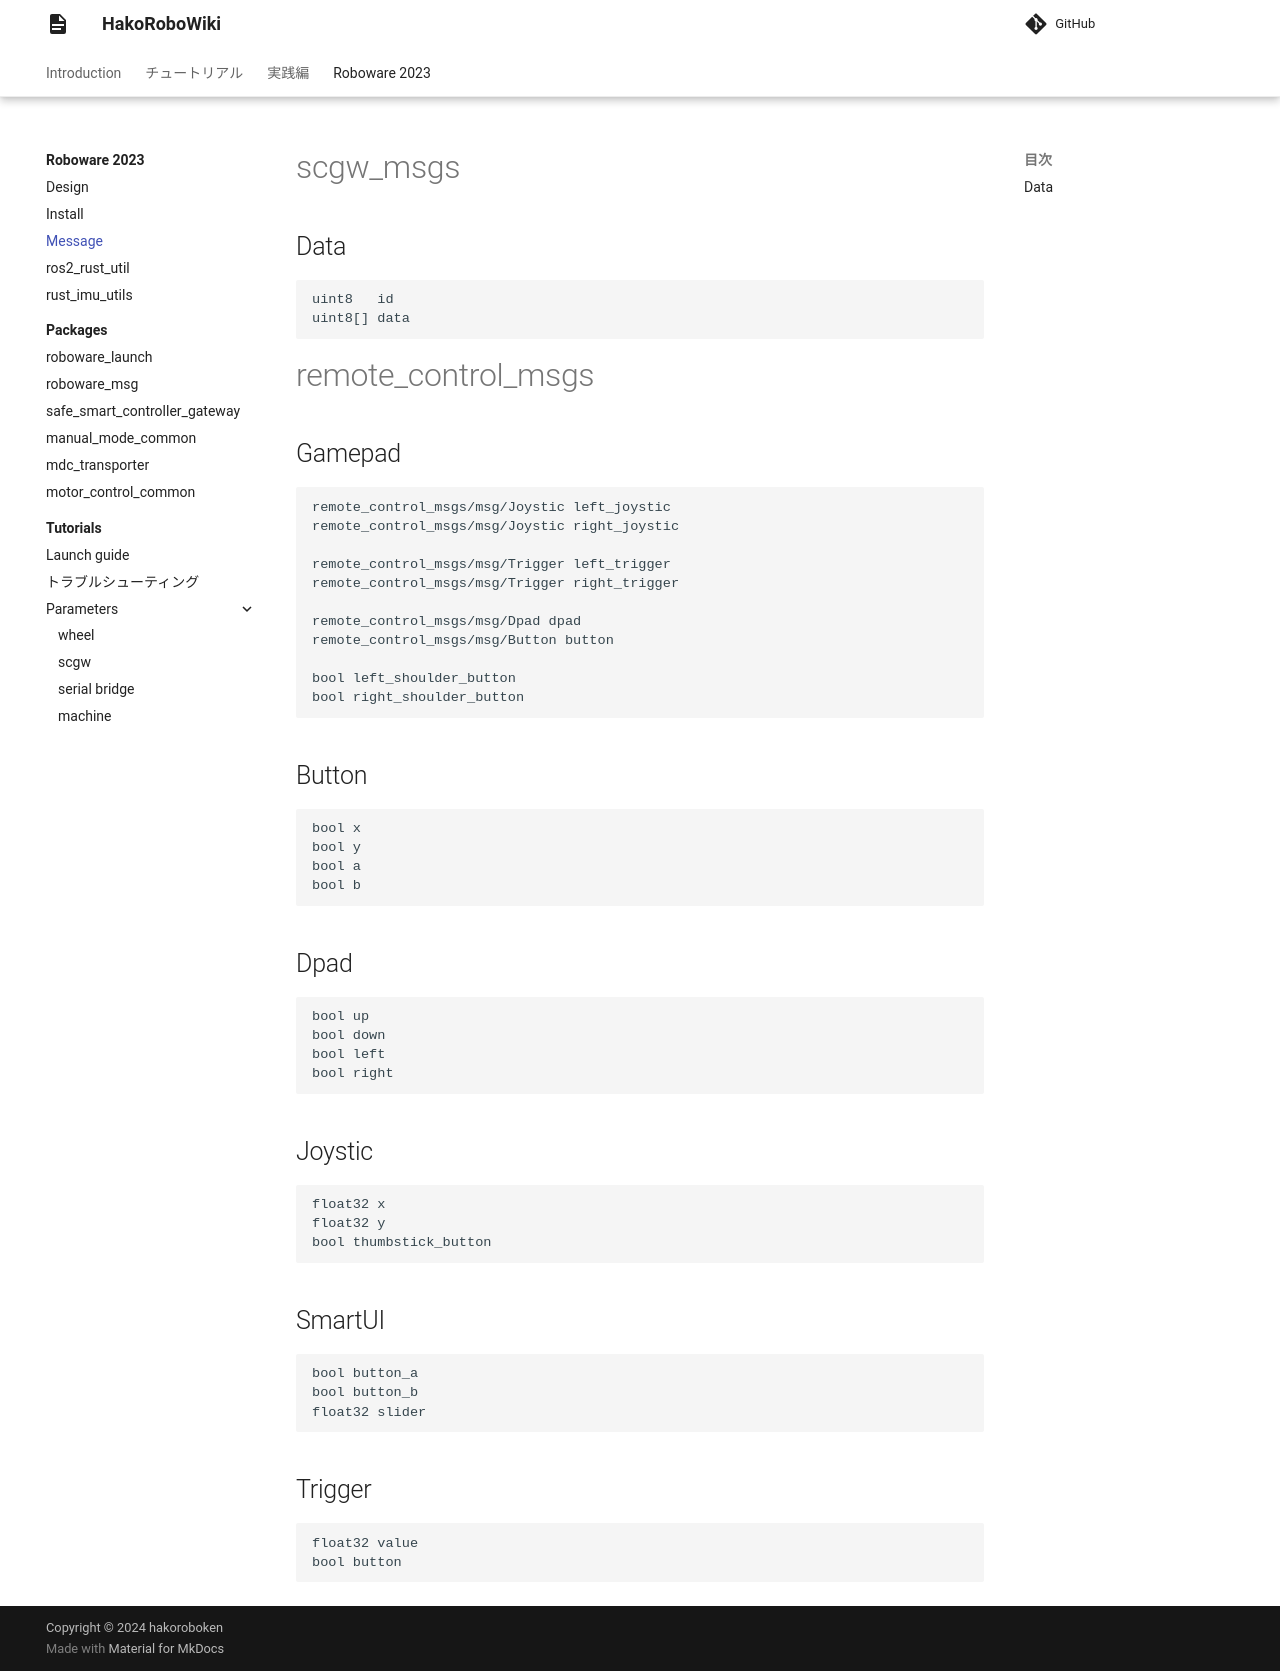

repository: hakoroboken/hakorobowiki · page: roboware_2023/message/index.html · generator: mkdocs

# scgw_msgs

## Data
```
uint8   id
uint8[] data
```

# remote_control_msgs

## Gamepad
```
remote_control_msgs/msg/Joystic left_joystic
remote_control_msgs/msg/Joystic right_joystic

remote_control_msgs/msg/Trigger left_trigger
remote_control_msgs/msg/Trigger right_trigger

remote_control_msgs/msg/Dpad dpad
remote_control_msgs/msg/Button button

bool left_shoulder_button
bool right_shoulder_button
```

## Button
```
bool x
bool y
bool a
bool b
```

## Dpad
```
bool up
bool down
bool left
bool right
```

## Joystic
```
float32 x
float32 y
bool thumbstick_button
```

## SmartUI
```
bool button_a
bool button_b
float32 slider
```

## Trigger
```
float32 value
bool button
```
